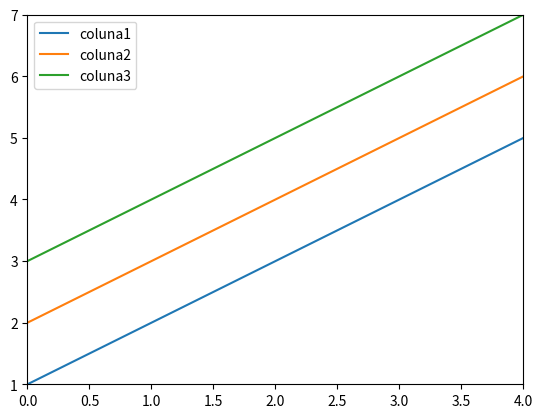

The script that saved this image:
import pandas as pd
import matplotlib.pyplot as plt
from matplotlib.animation import FuncAnimation

# Crie um DataFrame de exemplo
data = {
    'coluna1': [1, 2, 3, 4, 5],
    'coluna2': [2, 3, 4, 5, 6],
    'coluna3': [3, 4, 5, 6, 7]
}
df = pd.DataFrame(data)

# Crie a figura e o eixo
fig, ax = plt.subplots()

# Inicialize o gráfico vazio
lines = [ax.plot([], [], label=coluna)[0] for coluna in df.columns]

# Defina a função de inicialização
def init():
    for line in lines:
        line.set_data([], [])
    ax.set_xlim(0, len(df.index) - 1)
    ax.set_ylim(df.min().min(), df.max().max())
    ax.legend()
    return lines

# Defina a função de animação
def animate(i):
    for line, coluna in zip(lines, df.columns):
        line.set_data(df.index[:i+1], df[coluna][:i+1])
    return lines

# Crie a animação
ani = FuncAnimation(fig, animate, frames=len(df), init_func=init, blit=True)

# Salve a animação em um arquivo MP4 usando o escritor de filmes ffmpeg
ani.save('animacao.gif', fps=2, writer='ffmpeg')

plt.show()
